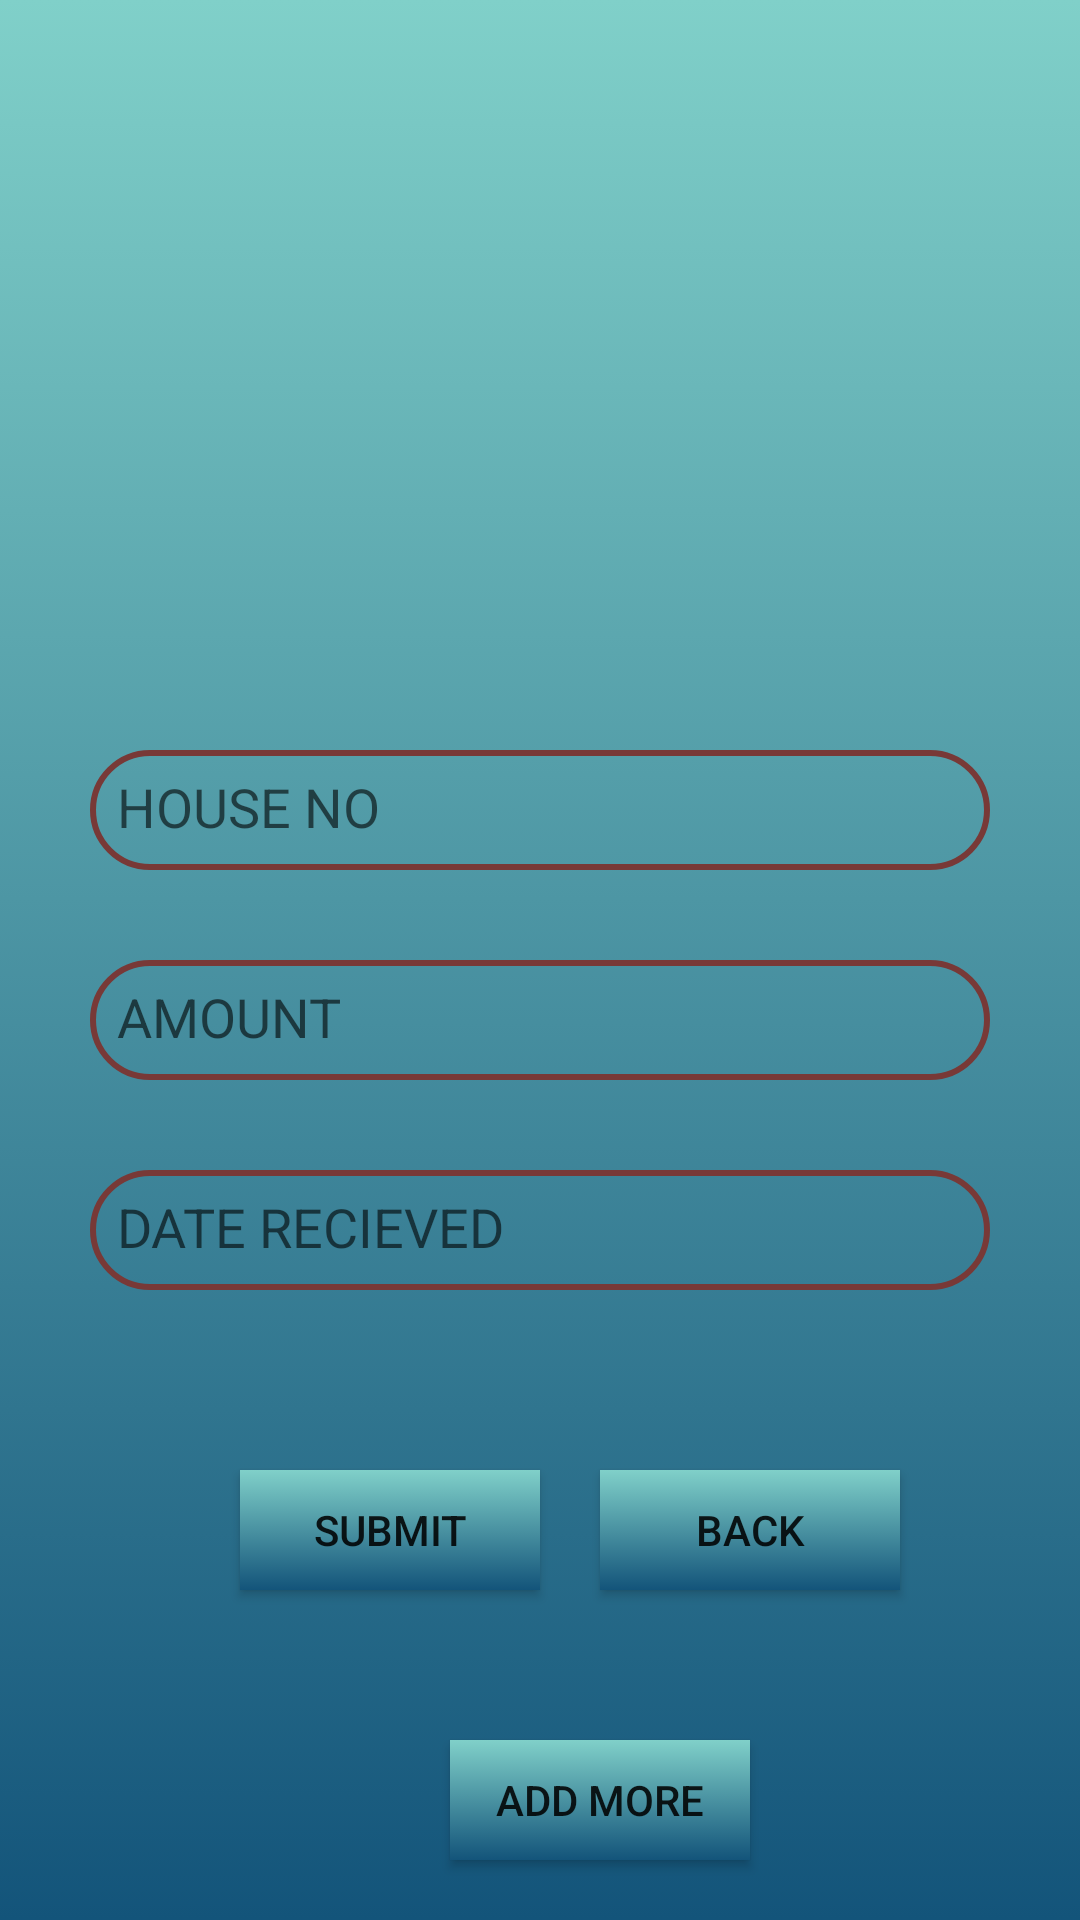

This screen was rendered from an Android layout file. Write that file and the resources it references.
<!-- AndroidManifest.xml: application theme AppTheme -->
<!-- res/layout/activity_addmaintenance.xml -->
<?xml version="1.0" encoding="utf-8"?>
<RelativeLayout xmlns:android="http://schemas.android.com/apk/res/android"
    xmlns:app="http://schemas.android.com/apk/res-auto"
    xmlns:tools="http://schemas.android.com/tools"
    android:layout_width="match_parent"
    android:layout_height="match_parent"
    android:background="@drawable/background"
    tools:context=".addmaintenance">
    <EditText
        android:id="@+id/home_id"
        android:layout_width="300dp"
        android:layout_height="40dp"
        android:layout_centerHorizontal="true"
        android:background="@drawable/edit_round"
        android:layout_marginTop="250dp"
        android:padding="9dp"
        android:inputType="text"
        android:hint="HOUSE NO" />


    <EditText
        android:id="@+id/amount_id"

        android:layout_width="300dp"
        android:layout_height="40dp"
        android:layout_centerHorizontal="true"
        android:background="@drawable/edit_round"
        android:inputType="text"
        android:padding="9dp"
        android:layout_below="@+id/home_id"
        android:layout_marginTop="30dp"
        android:hint="AMOUNT" />


    <EditText
        android:id="@+id/date_id"
        android:layout_width="300dp"
        android:layout_height="40dp"
        android:layout_centerHorizontal="true"
        android:background="@drawable/edit_round"
        android:padding="9dp"
        android:inputType="text"
        android:layout_below="@+id/amount_id"
        android:layout_marginTop="30dp"

        android:hint="DATE RECIEVED" />

    <Button
        android:id="@+id/bt1"
        android:layout_width="100dp"
        android:layout_height="40dp"
        android:layout_below="@+id/date_id"
        android:layout_marginTop="60dp"
        android:background="@drawable/background"
        android:text="SUBMIT"
        android:layout_marginLeft="80dp"

        android:textAllCaps="false" />

    <Button
        android:id="@+id/bt2"
        android:layout_width="100dp"
        android:layout_height="40dp"
        android:layout_below="@+id/date_id"
        android:layout_marginLeft="200dp"
        android:layout_marginTop="60dp"
        android:background="@drawable/background"
        android:text="BACK"
        android:textAllCaps="false" />
    <Button
        android:id="@+id/bt3"
        android:layout_width="100dp"
        android:layout_height="40dp"
        android:layout_below="@+id/date_id"
        android:layout_marginLeft="150dp"
        android:layout_marginTop="150dp"
        android:background="@drawable/background"
        android:text="ADD MORE"
        android:textAllCaps="false" />

</RelativeLayout>
<!-- resources referenced by this layout -->
<resources>
  <!-- drawable background (drawable) -->
  <?xml version="1.0" encoding="utf-8"?>
  <selector xmlns:android="http://schemas.android.com/apk/res/android">
      <item>
          <shape>
  
              <gradient android:angle="90"
                  android:startColor="#13547a"
                  android:endColor="#80d0c9"
                  android:type="linear"/>
  
          </shape>
  
      </item>
  
  </selector>
  <!-- drawable edit_round (drawable) -->
  <?xml version="1.0" encoding="utf-8"?>
  <selector xmlns:android="http://schemas.android.com/apk/res/android">
      <item>
          <shape>
              <corners
                  android:bottomLeftRadius="30dp"
                  android:bottomRightRadius="30dp"
                  android:topLeftRadius="30dp"
                  android:topRightRadius="30dp"
                  />
  
              <stroke android:width="2dip"
                  android:color="#783937"/>
          </shape>
  
      </item>
  </selector>
  <style name="AppTheme" parent="Theme.AppCompat.Light.NoActionBar">
          <item name="android:actionBarSize">80dp</item>
          
          <item name="colorPrimary">@android:color/holo_blue_light</item>
          <item name="colorPrimaryDark">@color/colorPrimaryDark</item>
          <item name="colorAccent">@color/colorAccent</item>
      </style>
  <color name="colorPrimaryDark">#00574B</color>
  <color name="colorAccent">#D81B60</color>
</resources>
